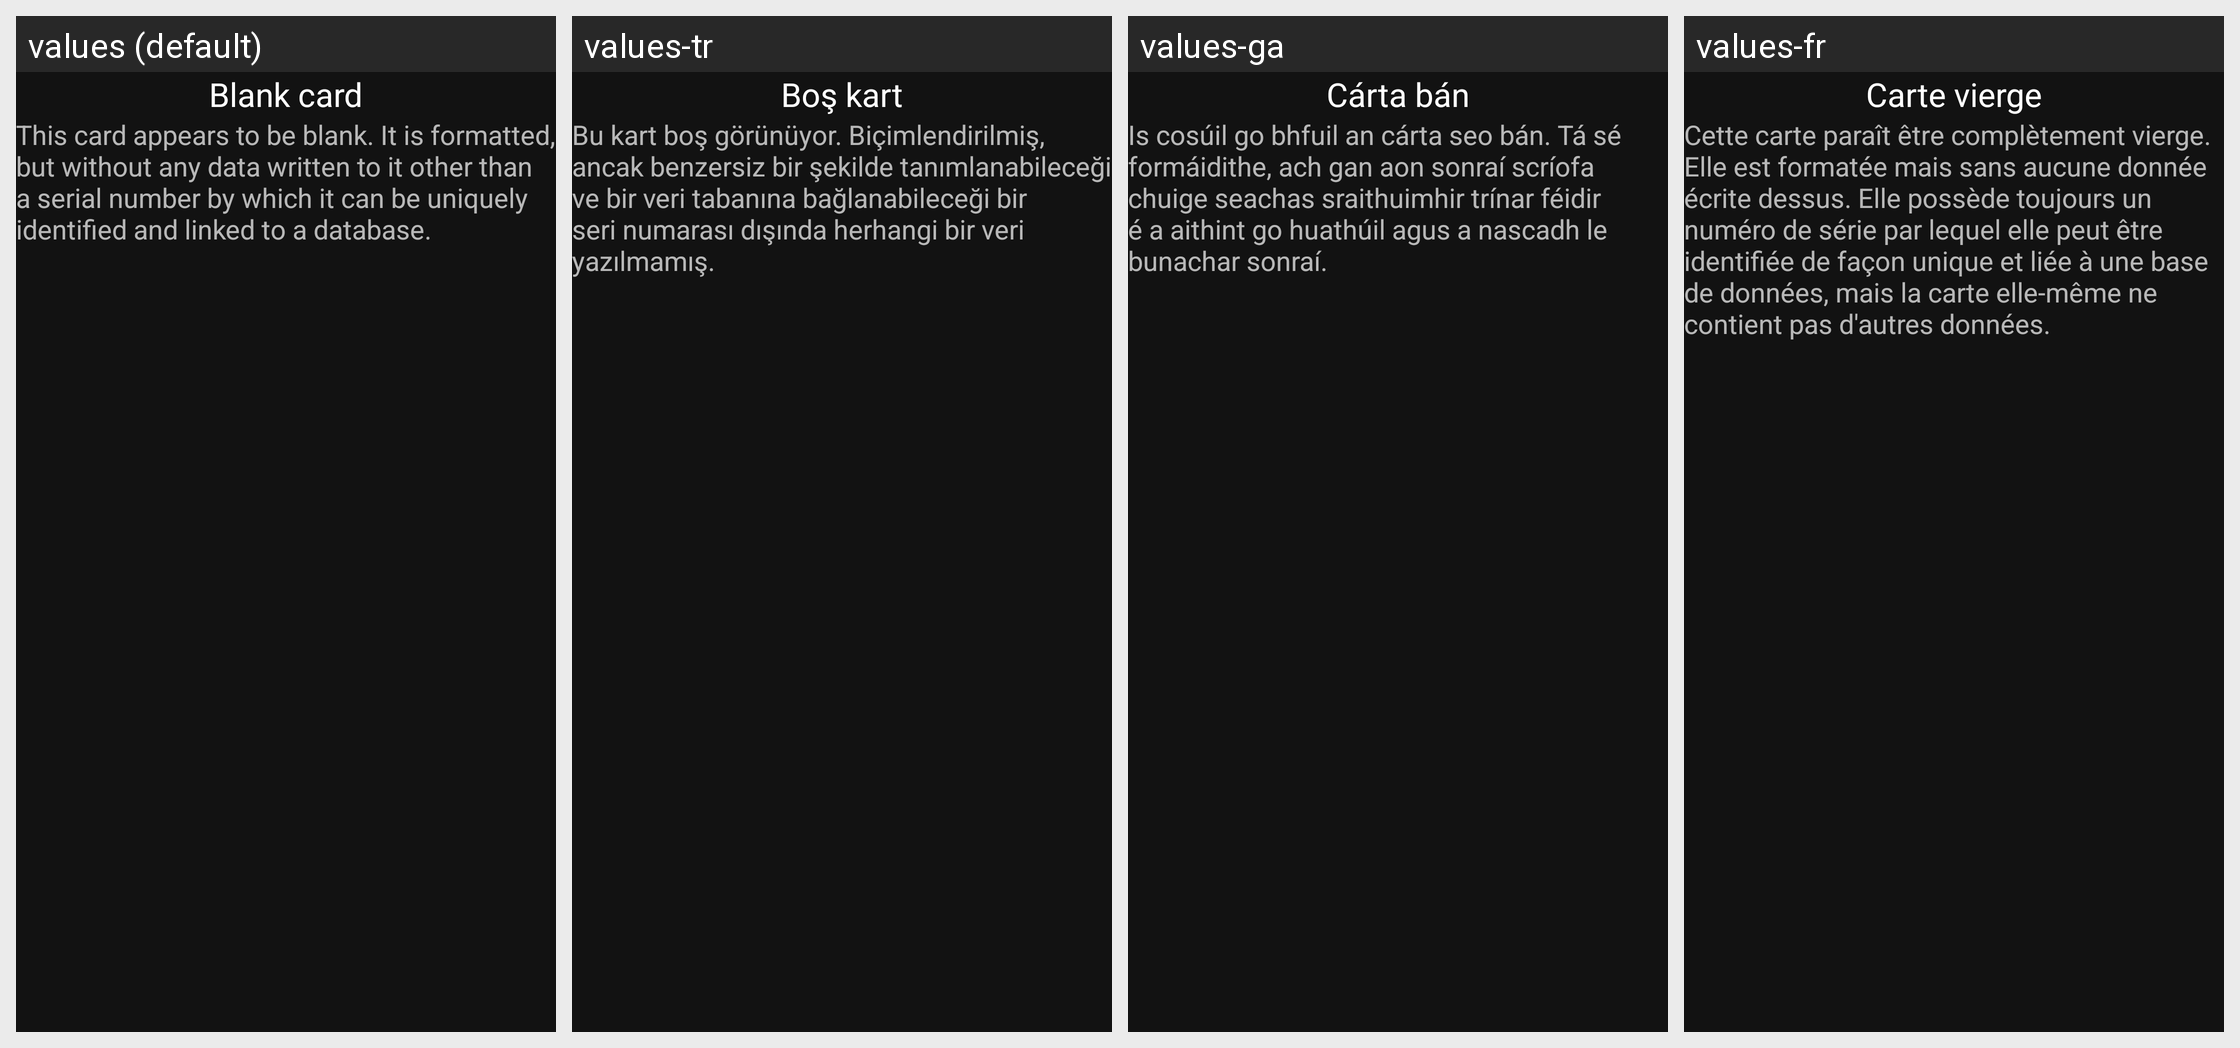

Translations of the strings shown on this Android screen, per locale in the grid:
Android screen res/layout/fragment_blank_card.xml rendered under 4 locales, left to right: values (default), values-tr, values-ga, values-fr. Device: Nexus 5 (rendered at 1080×1920; each locale shown at half size, 540×960, under a caption strip naming it); theme Metrodroid.Dark.
Other locales in the repository, not shown: values-ar, values-de, values-el, values-en, values-en-rAU, values-en-rCA, values-en-rGB, values-en-rIE, values-en-rIN, values-en-rNZ, values-en-rUS, values-es, values-fa, values-fi, values-he, values-id, values-in, values-it, values-iw, values-ja, values-kab, values-nb-rNO, values-nl, values-pl, values-pt, values-pt-rBR, values-ru, values-ta, values-uk, values-zh-rCN, values-zh-rTW.
Strings drawn on this screen, with the default value and each locale's value (text and hints the layout hard-codes, and strings that could not be matched under every locale, appear in the picture but are not listed):

fully_blank_title
  values: Blank card
  values-tr: Boş kart
  values-ga: Cárta bán
  values-fr: Carte vierge

fully_blank_desc
  values: This card appears to be blank. It is formatted, but without any data written to it other than a serial number by which it can be uniquely identified and linked to a database.
  values-tr: Bu kart boş görünüyor. Biçimlendirilmiş, ancak benzersiz bir şekilde tanımlanabileceği ve bir veri tabanına bağlanabileceği bir seri numarası dışında herhangi bir veri yazılmamış.
  values-ga: Is cosúil go bhfuil an cárta seo bán. Tá sé formáidithe, ach gan aon sonraí scríofa chuige seachas sraithuimhir trínar féidir é a aithint go huathúil agus a nascadh le bunachar sonraí.
  values-fr: Cette carte paraît être complètement vierge. Elle est formatée mais sans aucune donnée écrite dessus. Elle possède toujours un numéro de série par lequel elle peut être identifiée de façon unique et liée à une base de données, mais la carte elle-même ne contient pas d'autres données.
